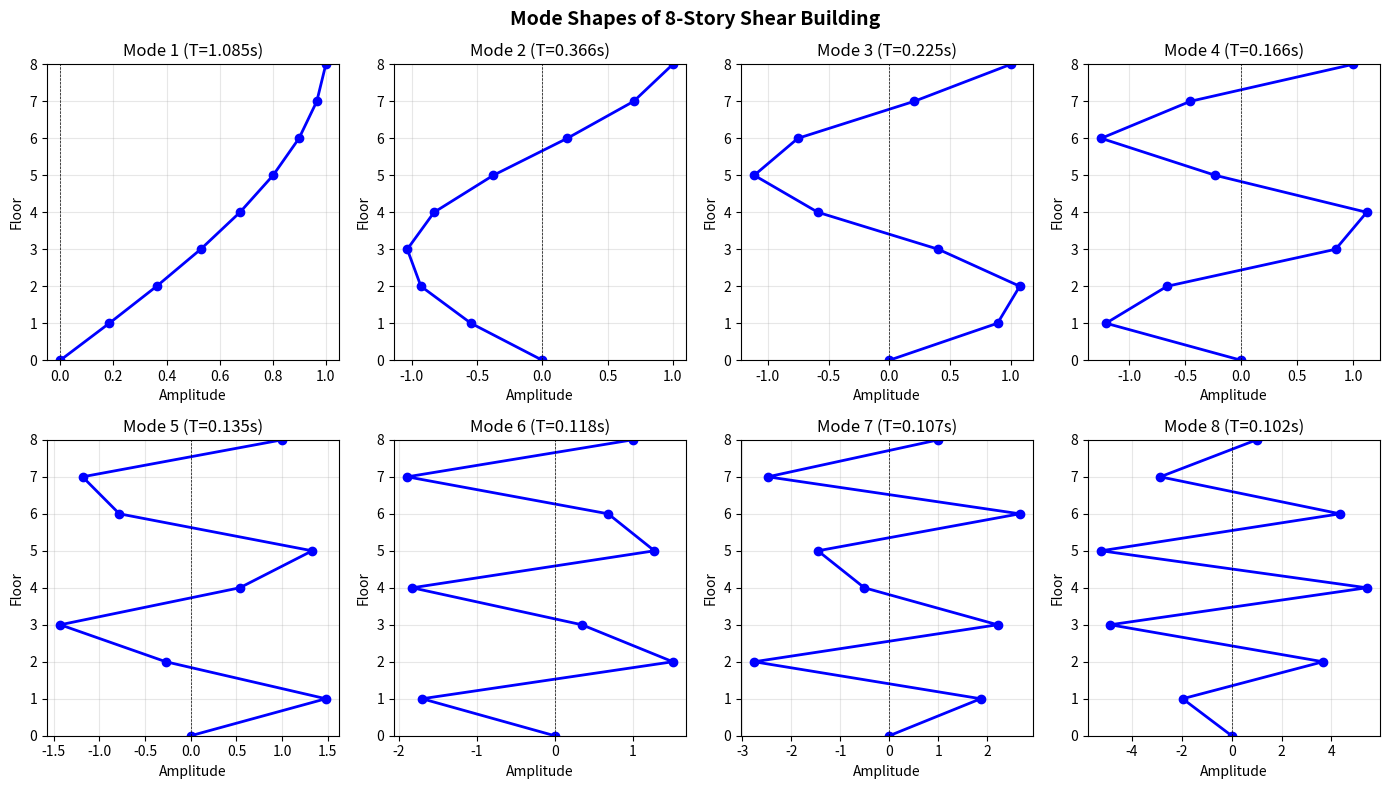

Write the Python code that produced this figure.
import matplotlib.pyplot as plt
import numpy as np


def build_matrices(num_stories, mass, stiffness):
    """Construct mass and stiffness matrices for shear building."""
    M = np.diag([mass] * num_stories)

    K = np.diag([2 * stiffness] * num_stories)
    K += np.diag([-stiffness] * (num_stories - 1), 1)
    K += np.diag([-stiffness] * (num_stories - 1), -1)
    K[-1, -1] = stiffness  # Top floor has only one spring

    return M, K


def modal_analysis(M, K):
    """Solve eigenvalue problem and return periods and normalized mode shapes."""
    eigenvalues, eigenvectors = np.linalg.eig(np.linalg.inv(M) @ K)

    # Sort by ascending eigenvalue (lowest frequency first)
    idx = np.argsort(eigenvalues)
    eigenvalues = eigenvalues[idx]
    eigenvectors = eigenvectors[:, idx]

    # Calculate periods and normalize mode shapes (roof = 1)
    periods = 2 * np.pi / np.sqrt(eigenvalues)
    mode_shapes = eigenvectors / eigenvectors[-1, :]

    return periods, mode_shapes


def plot_mode_shapes(
    periods, mode_shapes, title="Mode Shapes of 8-Story Shear Building"
):
    """Plot all mode shapes in a 2x4 grid."""
    num_modes = len(periods)
    floors = np.arange(num_modes + 1)

    fig, axes = plt.subplots(2, 4, figsize=(14, 8))

    for i, ax in enumerate(axes.flat):
        shape = np.insert(mode_shapes[:, i], 0, 0)  # Add zero at base
        ax.plot(shape, floors, "b-o", lw=2, ms=6)
        ax.axvline(0, color="k", ls="--", lw=0.5)
        ax.set_xlabel("Amplitude")
        ax.set_ylabel("Floor")
        ax.set_title(f"Mode {i + 1} (T={periods[i]:.3f}s)")
        ax.set_ylim(0, num_modes)
        ax.set_yticks(range(num_modes + 1))
        ax.grid(True, alpha=0.3)

    plt.suptitle(title, fontsize=14, fontweight="bold")
    plt.tight_layout()
    return fig


def main():
    # Building parameters
    NUM_STORIES = 8
    MASS = 345.6  # tons
    STIFFNESS = 3.404e5  # kN/m

    # Run analysis
    M, K = build_matrices(NUM_STORIES, MASS, STIFFNESS)
    periods, mode_shapes = modal_analysis(M, K)

    # Print results
    print("Modal Periods:")
    for i, T in enumerate(periods, 1):
        print(f"  Mode {i}: T = {T:.4f} s")

    # Plot and save
    fig = plot_mode_shapes(periods, mode_shapes)
    fig.savefig("mode_shapes.png", dpi=150)
    plt.show()


if __name__ == "__main__":
    main()
